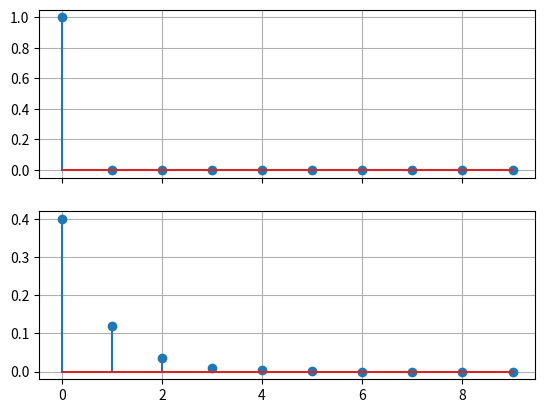

Source code (Python): (Note: this script raises an exception after producing the figure.)
import numpy as np

def diff_equation_n(i, a, b, x):
  N = len(a)
  M = len(b)

  if i < 0: 
    return 0

  y_sum = 0
  x_sum = 0
  for k in range(1, N):
    j = i - k
    y_sum = np.sum(-a[k] * diff_equation_n(j, a, b, x))
    
  for k in range(M):
    j = i - k
    x_sum = np.sum(b[k] * x[j])
  return y_sum + x_sum

def diff_equation(a, b, x):
  L = len(x)
  return [diff_equation_n(i, a, b, x) for i in range(L)]


if __name__ == "__main__":
  import matplotlib.pyplot as plt

  N = 10
  x = np.zeros(N)
  x[0] = 1 # impulse

  a = [ 1, -0.3 ]
  b = [ 0.4 ]
  y = diff_equation(a, b, x)

  fig, ax = plt.subplots(2, 1, sharex=True)

  ax[0].grid()
  ax[1].grid()

  ax[0].stem(x)
  ax[1].stem(y)

  plt.savefig('./skotsugi/chapter03/q07.png')
